Dataset: data_heatmap (GitHub, josean9/Caso1.-Detecci-n-de-melanomas). Classes: benign, malignant.

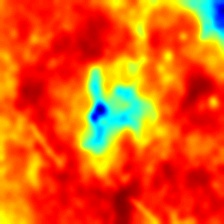
Label: malignant

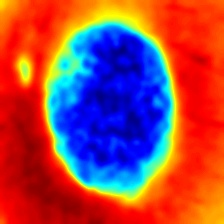
Label: benign

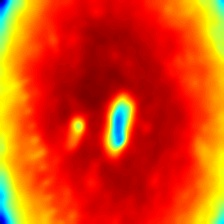
Label: benign

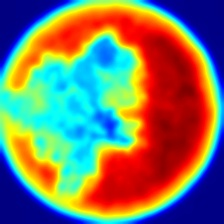
Label: malignant

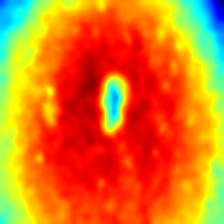
Label: benign

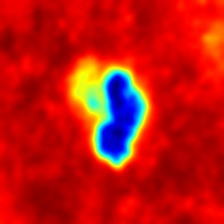
Label: malignant
